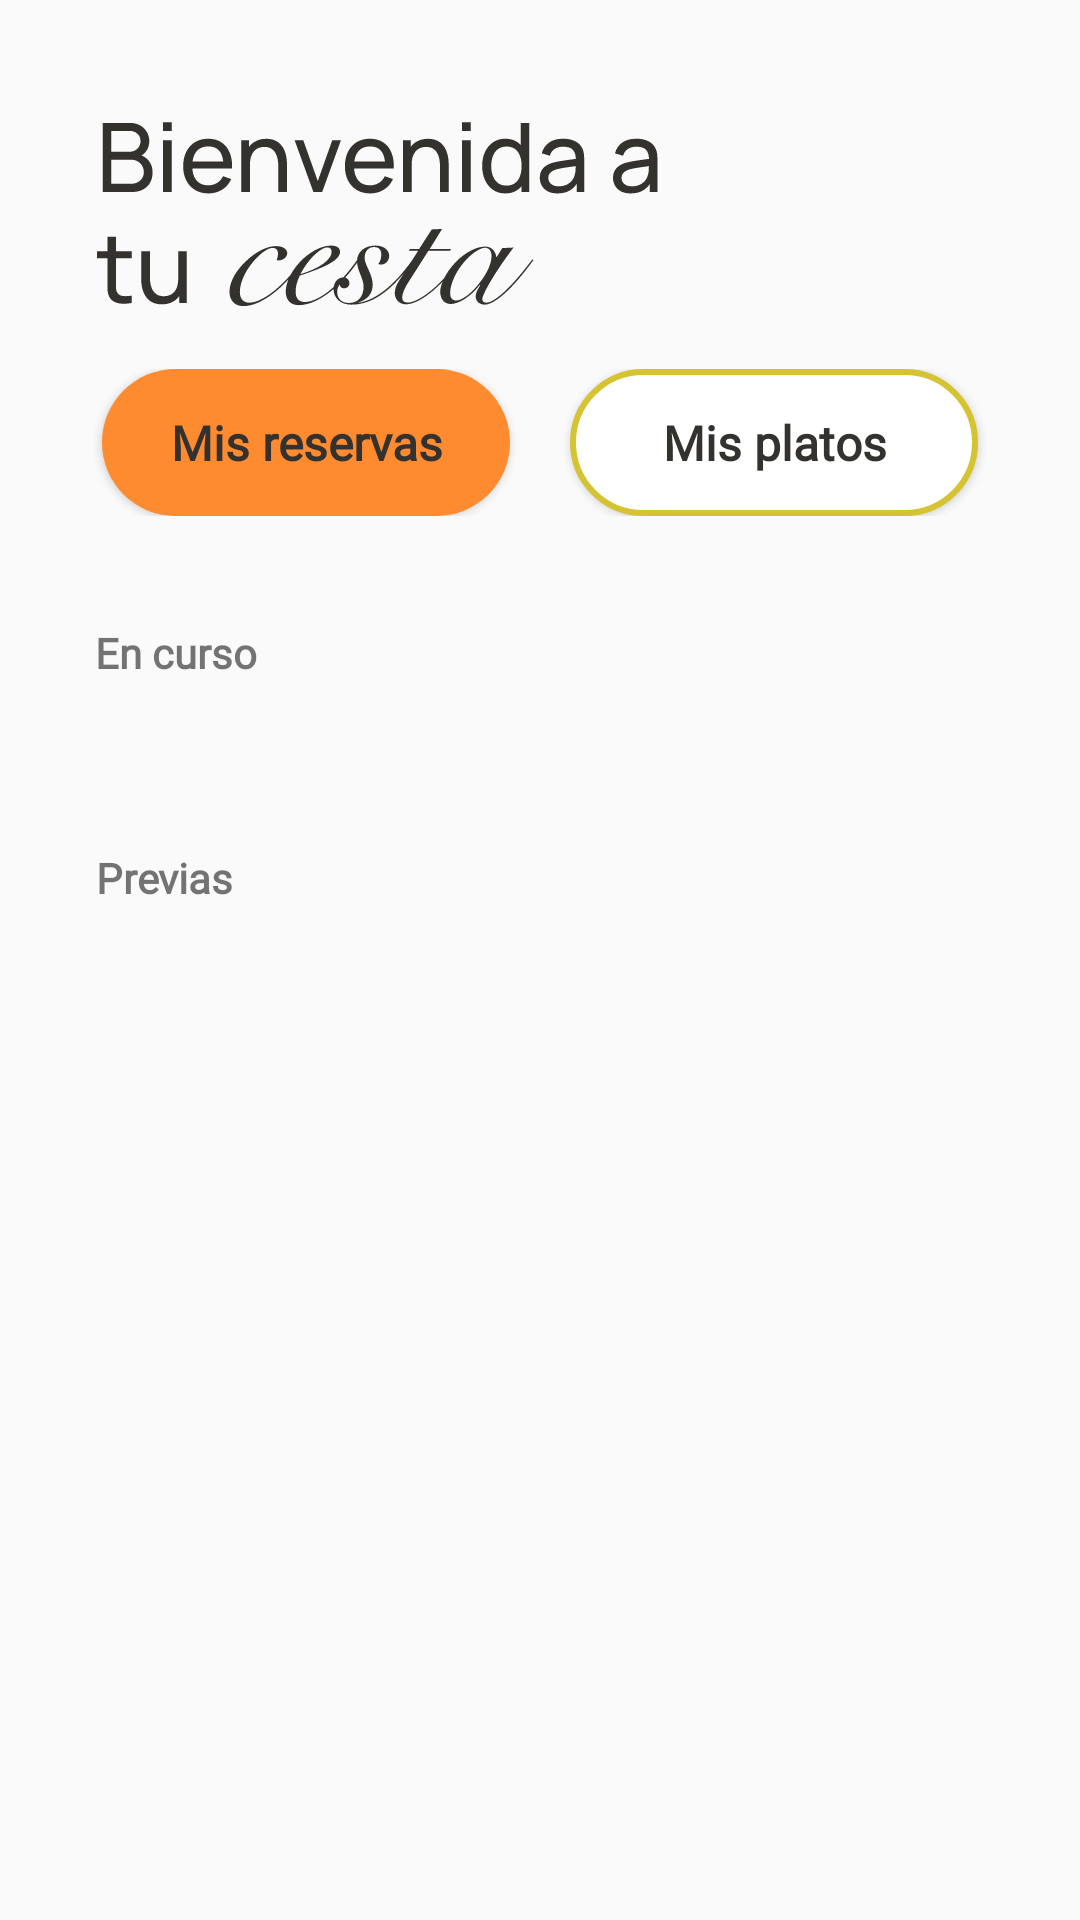

Android layout source for this screen:
<!-- AndroidManifest.xml: application theme Theme.CucharON -->
<!-- res/layout/fragment_cesta.xml -->
<?xml version="1.0" encoding="utf-8"?>
<FrameLayout xmlns:android="http://schemas.android.com/apk/res/android"
    xmlns:app="http://schemas.android.com/apk/res-auto"
    xmlns:tools="http://schemas.android.com/tools"
    android:layout_width="match_parent"
    android:layout_height="match_parent"
    tools:context="Presentation.Cesta">

    <androidx.constraintlayout.widget.ConstraintLayout
        android:layout_width="match_parent"
        android:layout_height="match_parent">

        <ImageView
            android:id="@+id/imageView40"
            android:layout_width="wrap_content"
            android:layout_height="wrap_content"
            android:layout_marginTop="40dp"
            android:layout_marginBottom="1dp"
            android:src="@drawable/texto_cesta"
            app:layout_constraintEnd_toEndOf="parent"
            app:layout_constraintHorizontal_bias="0.186"
            app:layout_constraintStart_toStartOf="parent"
            app:layout_constraintTop_toTopOf="parent"
            app:layout_constraintVertical_bias="0.039" />

        <TextView
            android:id="@+id/textView42"
            android:layout_width="wrap_content"
            android:layout_height="wrap_content"
            android:layout_marginTop="36dp"
            android:fontFamily="@font/manrope"
            android:text="En curso"
            android:textStyle="bold"
            app:layout_constraintEnd_toEndOf="parent"
            app:layout_constraintHorizontal_bias="0.104"
            app:layout_constraintStart_toStartOf="parent"
            app:layout_constraintTop_toBottomOf="@+id/linearLayout" />

        <androidx.recyclerview.widget.RecyclerView
            android:id="@+id/recyclerEnCursoCesto"
            android:layout_width="wrap_content"
            android:layout_marginStart="20dp"
            android:layout_marginEnd="20dp"
            android:layout_height="wrap_content"
            app:layout_constraintBottom_toBottomOf="parent"
            app:layout_constraintEnd_toEndOf="parent"
            app:layout_constraintHorizontal_bias="0.56"
            app:layout_constraintStart_toStartOf="parent"
            app:layout_constraintTop_toBottomOf="@+id/textView42"
            app:layout_constraintVertical_bias="0.043" />

        <TextView
            android:id="@+id/textView43"
            android:layout_width="wrap_content"
            android:layout_height="wrap_content"
            android:fontFamily="@font/manrope"
            android:text="Previas"
            android:textStyle="bold"
            app:layout_constraintBottom_toBottomOf="parent"
            app:layout_constraintEnd_toEndOf="parent"
            app:layout_constraintHorizontal_bias="0.102"
            app:layout_constraintStart_toStartOf="parent"
            app:layout_constraintTop_toBottomOf="@+id/recyclerEnCursoCesto"
            app:layout_constraintVertical_bias="0.102" />

        <androidx.recyclerview.widget.RecyclerView
            android:id="@+id/recyclerPreviasCesta"
            android:layout_width="wrap_content"
            android:layout_marginStart="20dp"
            android:layout_marginEnd="20dp"
            android:layout_marginBottom="20dp"
            android:layout_height="140dp"
            app:layout_constraintBottom_toBottomOf="parent"
            app:layout_constraintEnd_toEndOf="parent"
            app:layout_constraintHorizontal_bias="0.595"
            app:layout_constraintStart_toStartOf="parent"
            app:layout_constraintTop_toBottomOf="@+id/textView43" />

        <LinearLayout
            android:id="@+id/linearLayout"
            android:layout_width="0dp"
            android:layout_height="wrap_content"
            android:layout_marginStart="1dp"
            android:layout_marginEnd="1dp"
            android:gravity="center"
            android:orientation="horizontal"
            app:layout_constraintEnd_toEndOf="parent"
            android:layout_marginTop="20dp"
            app:layout_constraintStart_toStartOf="parent"
            app:layout_constraintTop_toBottomOf="@+id/imageView40">

            <Button
                android:id="@+id/btnReservasCesta"
                android:layout_width="136dp"
                android:layout_height="49dp"
                android:layout_marginRight="20dp"
                android:background="@drawable/boton_naranja"
                android:fontFamily="@font/manrope"
                android:text="Mis reservas"
                android:textAppearance="@style/ManropeBold"
                android:textSize="16sp"
                android:textStyle="bold" />

            <Button
                android:id="@+id/btnPlatosCesta"
                android:layout_width="136dp"
                android:layout_height="49dp"
                android:background="@drawable/boton_verde_borde"
                android:fontFamily="@font/manrope"
                android:text="Mis platos"
                android:textAppearance="@style/ManropeBold"
                android:textSize="16sp"
                android:textStyle="bold" />
        </LinearLayout>

    </androidx.constraintlayout.widget.ConstraintLayout>
</FrameLayout>
<!-- resources referenced by this layout -->
<resources>
  <!-- drawable boton_naranja (drawable) -->
  <?xml version="1.0" encoding="utf-8"?>
  <shape xmlns:android="http://schemas.android.com/apk/res/android">
  <solid
      android:color="@color/naranjaDis"
      />
  
  <corners
      android:radius = "34dp"
      />
  
  
  </shape>
  <!-- drawable boton_verde_borde (drawable) -->
  <?xml version="1.0" encoding="utf-8"?>
  <shape xmlns:android="http://schemas.android.com/apk/res/android">
      <solid
          android:color="@color/white"
          />
      <stroke
          android:color="@color/verdeOlivaDis"
          android:width="2dp"
          />
      <corners
          android:radius = "34dp"
          />
  
  </shape>
  <!-- drawable texto_cesta: vector/xml drawable (drawable, 9104 chars, omitted) -->
  <style name="ManropeBold" parent="TextAppearance.AppCompat">
          <item name="android:textStyle">bold</item>
          <item name="android:textColor">@color/negroDis</item>
          <item name="android:fontFamily">@font/manrope</item>
          <item name="android:textSize">12sp</item>
      </style>
  <style name="Theme.CucharON" parent="Base.Theme.CucharON" />
  <color name="naranjaDis">#FFFF8B30</color>
  <color name="white">#FFFFFFFF</color>
  <color name="verdeOlivaDis">#FFD5C331</color>
  <color name="negroDis">#FF34322E</color>
  <style name="Base.Theme.CucharON" parent="Theme.AppCompat.Light.NoActionBar">
          
          
      </style>
</resources>
